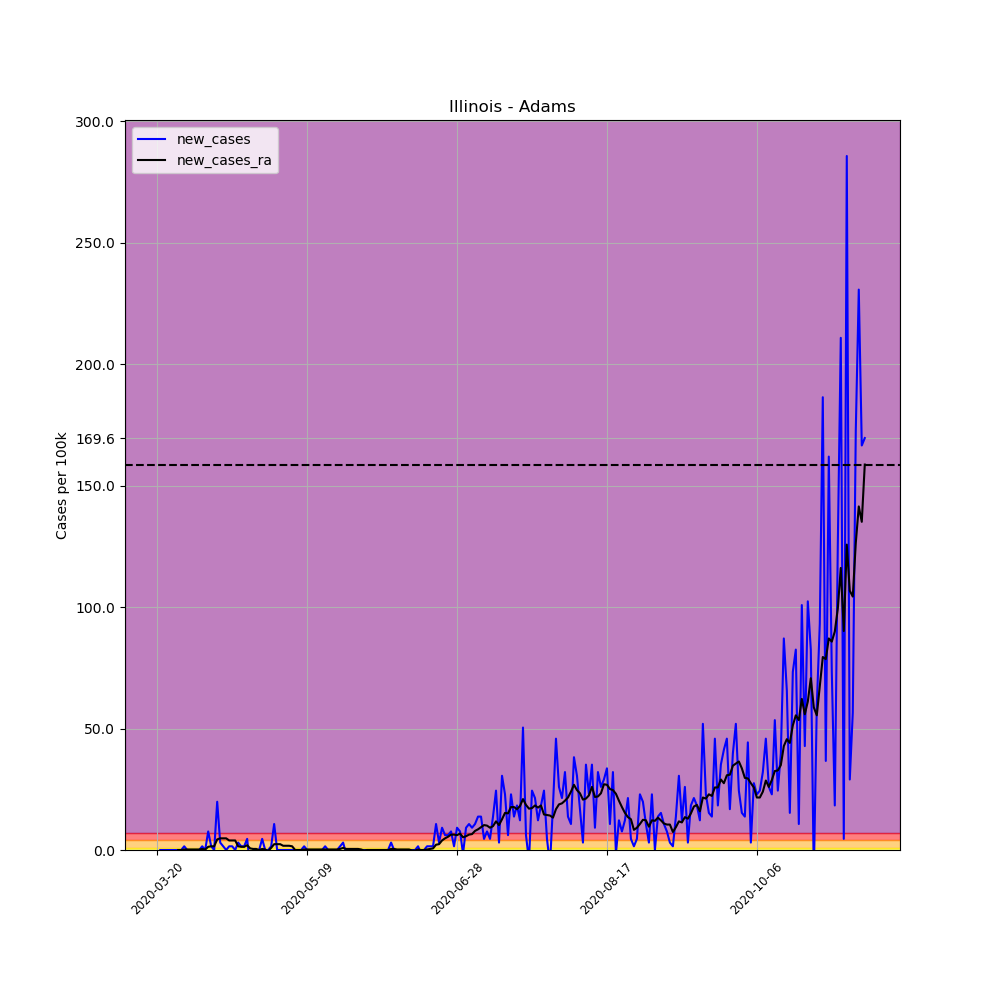

The table this chart was drawn from, first rows:
, date, county, state, fips, cases, deaths, COUNTY, STNAME, CTYNAME, POPESTIMATE2019, per_100k, per_100k_ra, new_cases, new_cases_ra
191837, 2020-03-20, Adams, Illinois, 17001, 1, 0, 1, Illinois, Adams, 65435, 1.528, , , 
191838, 2020-03-21, Adams, Illinois, 17001, 1, 0, 1, Illinois, Adams, 65435, 1.528, , 0.0, 
191839, 2020-03-22, Adams, Illinois, 17001, 1, 0, 1, Illinois, Adams, 65435, 1.528, , 0.0, 
191840, 2020-03-23, Adams, Illinois, 17001, 1, 0, 1, Illinois, Adams, 65435, 1.528, , 0.0, 
191841, 2020-03-24, Adams, Illinois, 17001, 1, 0, 1, Illinois, Adams, 65435, 1.528, , 0.0, 
191842, 2020-03-25, Adams, Illinois, 17001, 1, 0, 1, Illinois, Adams, 65435, 1.528, , 0.0, 
191843, 2020-03-26, Adams, Illinois, 17001, 1, 0, 1, Illinois, Adams, 65435, 1.528, 1.528, 0.0, 
191844, 2020-03-27, Adams, Illinois, 17001, 1, 0, 1, Illinois, Adams, 65435, 1.528, 1.528, 0.0, 0.0
191845, 2020-03-28, Adams, Illinois, 17001, 1, 0, 1, Illinois, Adams, 65435, 1.528, 1.528, 0.0, 0.0
191846, 2020-03-29, Adams, Illinois, 17001, 2, 0, 1, Illinois, Adams, 65435, 3.056, 1.747, 1.528, 0.2183
191847, 2020-03-30, Adams, Illinois, 17001, 2, 0, 1, Illinois, Adams, 65435, 3.056, 1.965, 0.0, 0.2183
191848, 2020-03-31, Adams, Illinois, 17001, 2, 0, 1, Illinois, Adams, 65435, 3.056, 2.183, 0.0, 0.2183
191849, 2020-04-01, Adams, Illinois, 17001, 2, 0, 1, Illinois, Adams, 65435, 3.056, 2.402, 0.0, 0.2183
191850, 2020-04-02, Adams, Illinois, 17001, 2, 0, 1, Illinois, Adams, 65435, 3.056, 2.62, 0.0, 0.2183
191851, 2020-04-03, Adams, Illinois, 17001, 2, 0, 1, Illinois, Adams, 65435, 3.056, 2.838, 0.0, 0.2183
191852, 2020-04-04, Adams, Illinois, 17001, 3, 0, 1, Illinois, Adams, 65435, 4.585, 3.275, 1.528, 0.4366
191853, 2020-04-05, Adams, Illinois, 17001, 3, 0, 1, Illinois, Adams, 65435, 4.585, 3.493, 0.0, 0.2183
191854, 2020-04-06, Adams, Illinois, 17001, 8, 0, 1, Illinois, Adams, 65435, 12.23, 4.803, 7.641, 1.31
191855, 2020-04-07, Adams, Illinois, 17001, 9, 0, 1, Illinois, Adams, 65435, 13.75, 6.331, 1.528, 1.528
191856, 2020-04-08, Adams, Illinois, 17001, 9, 0, 1, Illinois, Adams, 65435, 13.75, 7.859, 0.0, 1.528
191857, 2020-04-09, Adams, Illinois, 17001, 22, 0, 1, Illinois, Adams, 65435, 33.62, 12.23, 19.87, 4.366
191858, 2020-04-10, Adams, Illinois, 17001, 24, 0, 1, Illinois, Adams, 65435, 36.68, 17.03, 3.056, 4.803
191859, 2020-04-11, Adams, Illinois, 17001, 25, 0, 1, Illinois, Adams, 65435, 38.21, 21.83, 1.528, 4.803
191860, 2020-04-12, Adams, Illinois, 17001, 25, 0, 1, Illinois, Adams, 65435, 38.21, 26.63, 0.0, 4.803
191861, 2020-04-13, Adams, Illinois, 17001, 26, 0, 1, Illinois, Adams, 65435, 39.73, 30.56, 1.528, 3.93
191862, 2020-04-14, Adams, Illinois, 17001, 27, 0, 1, Illinois, Adams, 65435, 41.26, 34.49, 1.528, 3.93
191863, 2020-04-15, Adams, Illinois, 17001, 27, 0, 1, Illinois, Adams, 65435, 41.26, 38.42, 0.0, 3.93
191864, 2020-04-16, Adams, Illinois, 17001, 29, 0, 1, Illinois, Adams, 65435, 44.32, 39.95, 3.056, 1.528
191865, 2020-04-17, Adams, Illinois, 17001, 30, 0, 1, Illinois, Adams, 65435, 45.85, 41.26, 1.528, 1.31
191866, 2020-04-18, Adams, Illinois, 17001, 31, 0, 1, Illinois, Adams, 65435, 47.38, 42.57, 1.528, 1.31
191867, 2020-04-19, Adams, Illinois, 17001, 34, 0, 1, Illinois, Adams, 65435, 51.96, 44.54, 4.585, 1.965
191868, 2020-04-20, Adams, Illinois, 17001, 29, 0, 1, Illinois, Adams, 65435, 44.32, 45.19, -7.641, 0.655
191869, 2020-04-21, Adams, Illinois, 17001, 29, 0, 1, Illinois, Adams, 65435, 44.32, 45.63, 0.0, 0.4366
191870, 2020-04-22, Adams, Illinois, 17001, 29, 0, 1, Illinois, Adams, 65435, 44.32, 46.07, 0.0, 0.4366
191871, 2020-04-23, Adams, Illinois, 17001, 29, 0, 1, Illinois, Adams, 65435, 44.32, 46.07, 0.0, 0.0
191872, 2020-04-24, Adams, Illinois, 17001, 32, 0, 1, Illinois, Adams, 65435, 48.9, 46.5, 4.585, 0.4366
191873, 2020-04-25, Adams, Illinois, 17001, 32, 0, 1, Illinois, Adams, 65435, 48.9, 46.72, 0.0, 0.2183
191874, 2020-04-26, Adams, Illinois, 17001, 32, 0, 1, Illinois, Adams, 65435, 48.9, 46.28, 0.0, -0.4366
191875, 2020-04-27, Adams, Illinois, 17001, 33, 0, 1, Illinois, Adams, 65435, 50.43, 47.16, 1.528, 0.8733
191876, 2020-04-28, Adams, Illinois, 17001, 40, 0, 1, Illinois, Adams, 65435, 61.13, 49.56, 10.7, 2.402
191877, 2020-04-29, Adams, Illinois, 17001, 40, 0, 1, Illinois, Adams, 65435, 61.13, 51.96, 0.0, 2.402
191878, 2020-04-30, Adams, Illinois, 17001, 40, 0, 1, Illinois, Adams, 65435, 61.13, 54.36, 0.0, 2.402
191879, 2020-05-01, Adams, Illinois, 17001, 40, 1, 1, Illinois, Adams, 65435, 61.13, 56.11, 0.0, 1.747
191880, 2020-05-02, Adams, Illinois, 17001, 40, 1, 1, Illinois, Adams, 65435, 61.13, 57.85, 0.0, 1.747
191881, 2020-05-03, Adams, Illinois, 17001, 40, 1, 1, Illinois, Adams, 65435, 61.13, 59.6, 0.0, 1.747
191882, 2020-05-04, Adams, Illinois, 17001, 40, 1, 1, Illinois, Adams, 65435, 61.13, 61.13, 0.0, 1.528
191883, 2020-05-05, Adams, Illinois, 17001, 40, 1, 1, Illinois, Adams, 65435, 61.13, 61.13, 0.0, 0.0
191884, 2020-05-06, Adams, Illinois, 17001, 40, 1, 1, Illinois, Adams, 65435, 61.13, 61.13, 0.0, 0.0
191885, 2020-05-07, Adams, Illinois, 17001, 40, 1, 1, Illinois, Adams, 65435, 61.13, 61.13, 0.0, 0.0
191886, 2020-05-08, Adams, Illinois, 17001, 41, 1, 1, Illinois, Adams, 65435, 62.66, 61.35, 1.528, 0.2183
191887, 2020-05-09, Adams, Illinois, 17001, 41, 1, 1, Illinois, Adams, 65435, 62.66, 61.57, 0.0, 0.2183
191888, 2020-05-10, Adams, Illinois, 17001, 41, 1, 1, Illinois, Adams, 65435, 62.66, 61.78, 0.0, 0.2183
191889, 2020-05-11, Adams, Illinois, 17001, 41, 1, 1, Illinois, Adams, 65435, 62.66, 62, 0.0, 0.2183
191890, 2020-05-12, Adams, Illinois, 17001, 41, 1, 1, Illinois, Adams, 65435, 62.66, 62.22, 0.0, 0.2183
191891, 2020-05-13, Adams, Illinois, 17001, 41, 1, 1, Illinois, Adams, 65435, 62.66, 62.44, 0.0, 0.2183
191892, 2020-05-14, Adams, Illinois, 17001, 41, 1, 1, Illinois, Adams, 65435, 62.66, 62.66, 0.0, 0.2183
191893, 2020-05-15, Adams, Illinois, 17001, 42, 1, 1, Illinois, Adams, 65435, 64.19, 62.88, 1.528, 0.2183
191894, 2020-05-16, Adams, Illinois, 17001, 42, 1, 1, Illinois, Adams, 65435, 64.19, 63.09, 0.0, 0.2183
191895, 2020-05-17, Adams, Illinois, 17001, 42, 1, 1, Illinois, Adams, 65435, 64.19, 63.31, 0.0, 0.2183
191896, 2020-05-18, Adams, Illinois, 17001, 42, 1, 1, Illinois, Adams, 65435, 64.19, 63.53, 0.0, 0.2183
... 177 more rows
